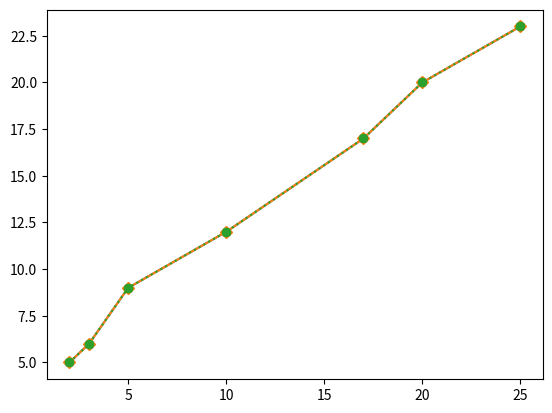

Source code (Python):
from matplotlib import markers
import numpy as np
import matplotlib.pyplot as plt

a =np.array([2,3,5,10,17,20,25])
b = np.array([5,6,9,12,17,20,23])
plt.plot(a,b,marker="o")
plt.show()

# We can use meny types of markers for different type of representatiom
a =np.array([2,3,5,10,17,20,25])
b = np.array([5,6,9,12,17,20,23])
plt.plot(a,b,marker="D")
plt.show()

#we have someny types 
# d,D,*, , , . ,x,X,+,p,P,s,h,H,>,<,^,v,1,2,3,4,|,_   
a =np.array([2,3,5,10,17,20,25])
b = np.array([5,6,9,12,17,20,23])
plt.plot(a,b,"o:")
plt.show()